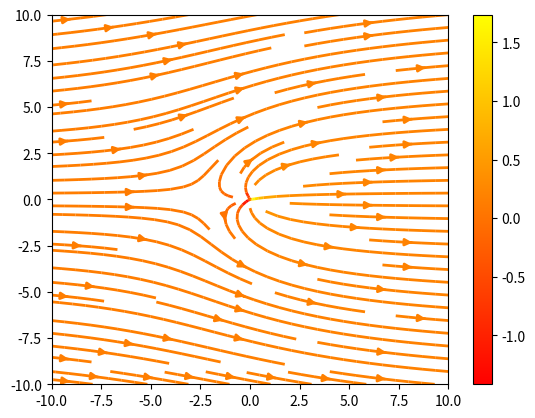

Generate this figure with matplotlib:
import numpy as np
import matplotlib.pyplot as plt
import math
pi = math.pi
Y,X = np.mgrid[-10:10:100j, -10:10:100j]
U = (2/(2*pi))*X/(X**2+Y**2)-2/(2*pi*(-2));
V = (2/(2*pi))*Y/(X**2+Y**2);
speed = np.sqrt(U*U + V*V)

fig0, ax0 = plt.subplots()
strm = ax0.streamplot(X, Y, U, V, color=U, linewidth=2, cmap=plt.cm.autumn)
fig0.colorbar(strm.lines)
lw = 5*speed / speed.max()

plt.show()